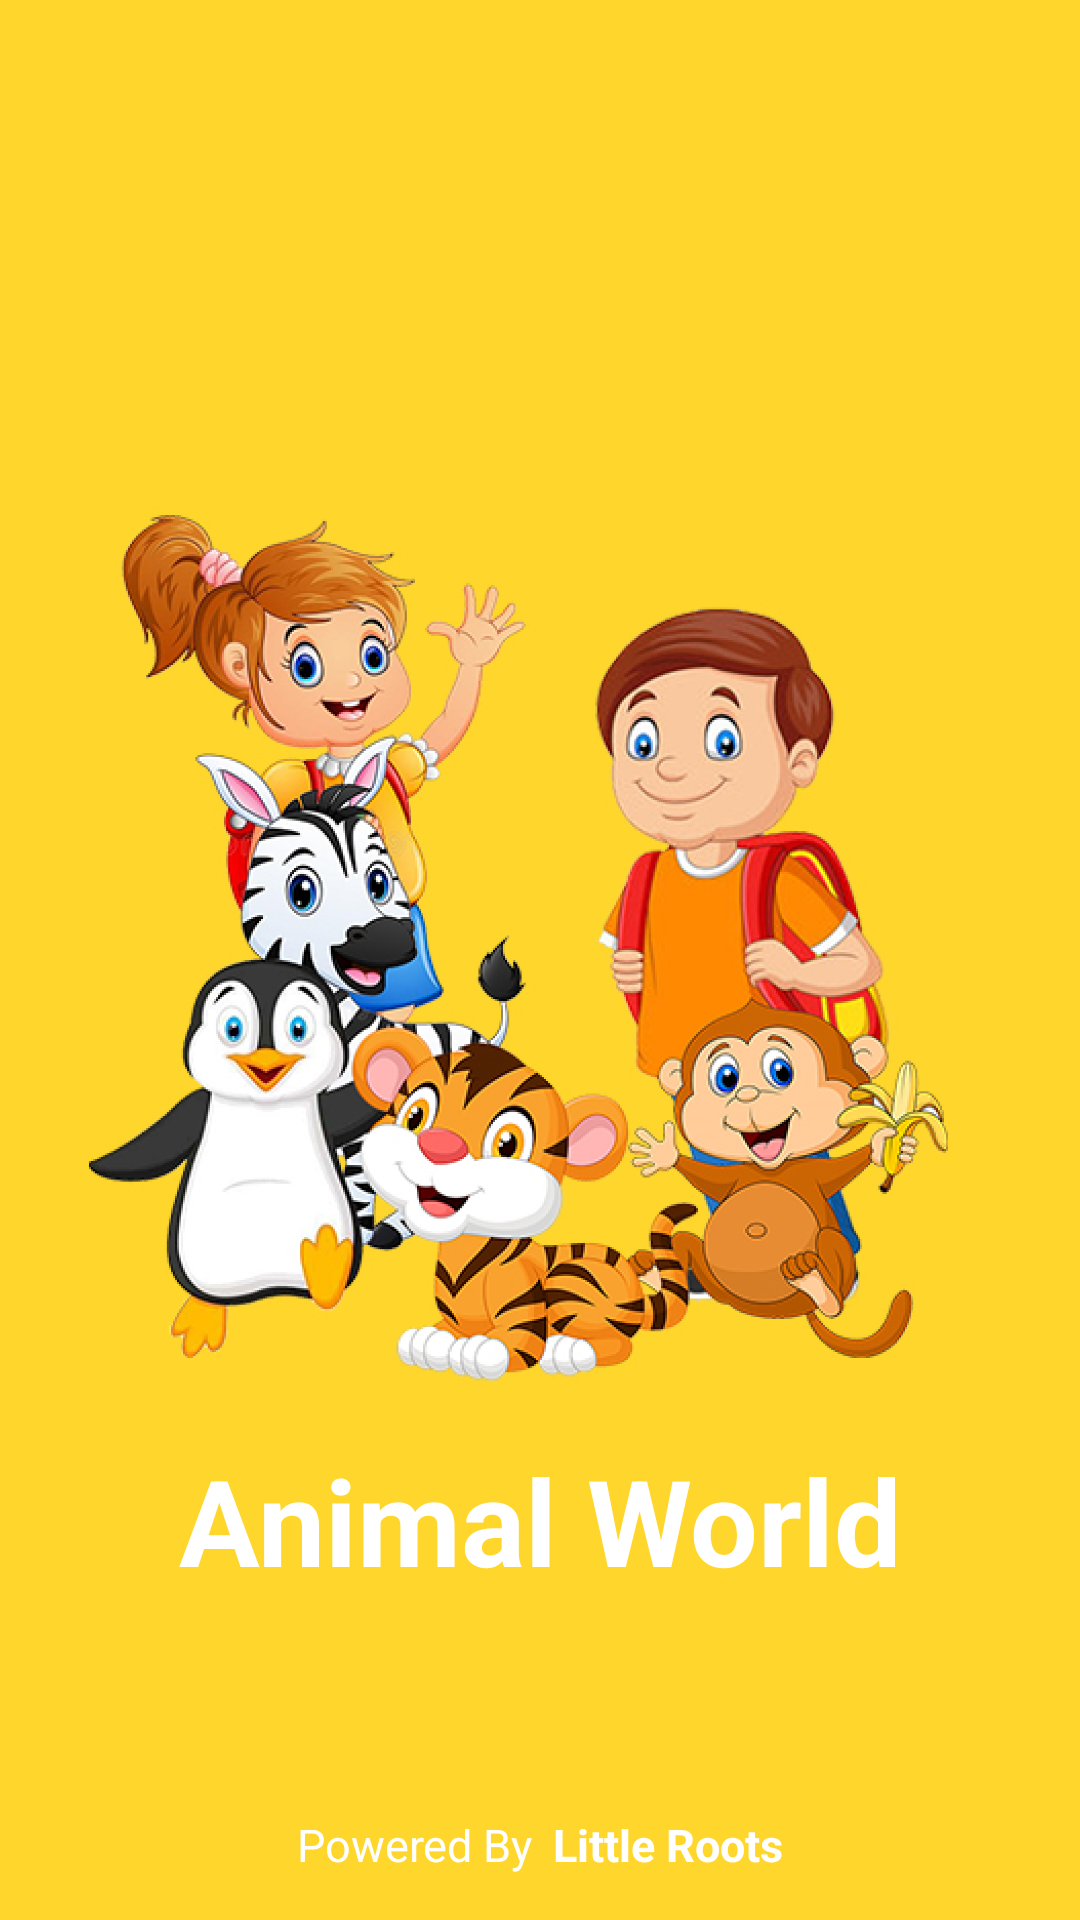

Write the Android layout XML for this screen, with the resource values it uses.
<!-- AndroidManifest.xml: application theme Theme.AnimalWorld -->
<!-- res/layout/activity_splash_screen.xml -->
<?xml version="1.0" encoding="utf-8"?>
<RelativeLayout xmlns:android="http://schemas.android.com/apk/res/android"
    xmlns:app="http://schemas.android.com/apk/res-auto"
    xmlns:tools="http://schemas.android.com/tools"
    android:layout_width="match_parent"
    android:layout_height="match_parent"
    tools:context=".Splash_screen"

    android:gravity="center"
    android:orientation="vertical"
    android:background="#FFD62C">


    <ImageView
        android:id="@+id/imageView"
        android:layout_width="350dp"
        android:layout_height="350dp"
        app:srcCompat="@drawable/app_icon"
        android:layout_gravity="center"
        android:layout_alignParentTop="true"
        android:layout_alignParentLeft="true"
        android:layout_alignParentRight="true"
        android:layout_marginTop="130dp"
        />

    <TextView
        android:layout_width="wrap_content"
        android:layout_height="wrap_content"
        android:layout_below="@+id/imageView"
        android:text="@string/app_name"
        android:textColor="@color/white"
        android:textSize="40sp"
        android:textStyle="bold"
        android:layout_alignParentLeft="true"
        android:layout_alignParentRight="true"
        android:gravity="center"/>


    <LinearLayout
        android:layout_width="match_parent"
        android:layout_height="wrap_content"
        android:gravity="center"
        android:layout_alignParentBottom="true">

        <TextView
            android:id="@+id/simple2"
            android:layout_width="wrap_content"
            android:layout_height="wrap_content"
            android:layout_alignParentBottom="true"
            android:layout_marginBottom="10dp"
            android:textColor="@color/white"
            android:layout_toStartOf="@+id/simple"
            android:layout_toLeftOf="@+id/simple"
            android:gravity="center"
            android:text="Powered By "
            android:textSize="15sp" />
        <TextView
            android:layout_width="wrap_content"
            android:layout_height="wrap_content"
            android:layout_alignParentRight="true"
            android:layout_alignParentBottom="true"
            android:layout_marginBottom="10dp"
            android:id="@+id/simple"
            android:textColor="@color/white"
            android:gravity="center"
            android:layout_marginLeft="3dp"
            android:text="Little Roots"
            android:textStyle="bold"
            android:textSize="15sp" />



    </LinearLayout>
</RelativeLayout>
<!-- resources referenced by this layout -->
<resources>
  <!-- drawable app_icon: png bitmap (drawable-hdpi, 536763 bytes) -->
  <string name="app_name">Animal World</string>
  <style name="Theme.AnimalWorld" parent="Theme.Design.NoActionBar">
          
          <item name="colorPrimary">@color/purple_500</item>
          <item name="colorPrimaryVariant">@color/purple_700</item>
          <item name="colorOnPrimary">@color/white</item>
          
          <item name="colorSecondary">@color/teal_200</item>
          <item name="colorSecondaryVariant">@color/teal_700</item>
          <item name="colorOnSecondary">@color/black</item>
          
          <item name="android:statusBarColor" tools:targetApi="l">?attr/colorPrimaryVariant</item>
          
      </style>
  <!-- not gathered from this repository: default colours our renderer supplied (Android Studio template values) -->
  <color name="purple_500">#FF6200EE</color>
  <color name="purple_700">#FF3700B3</color>
  <color name="teal_200">#FF03DAC5</color>
  <color name="teal_700">#FF018786</color>
  <color name="black">#FF000000</color>
  <color name="white">#FFFFFFFF</color>
</resources>
